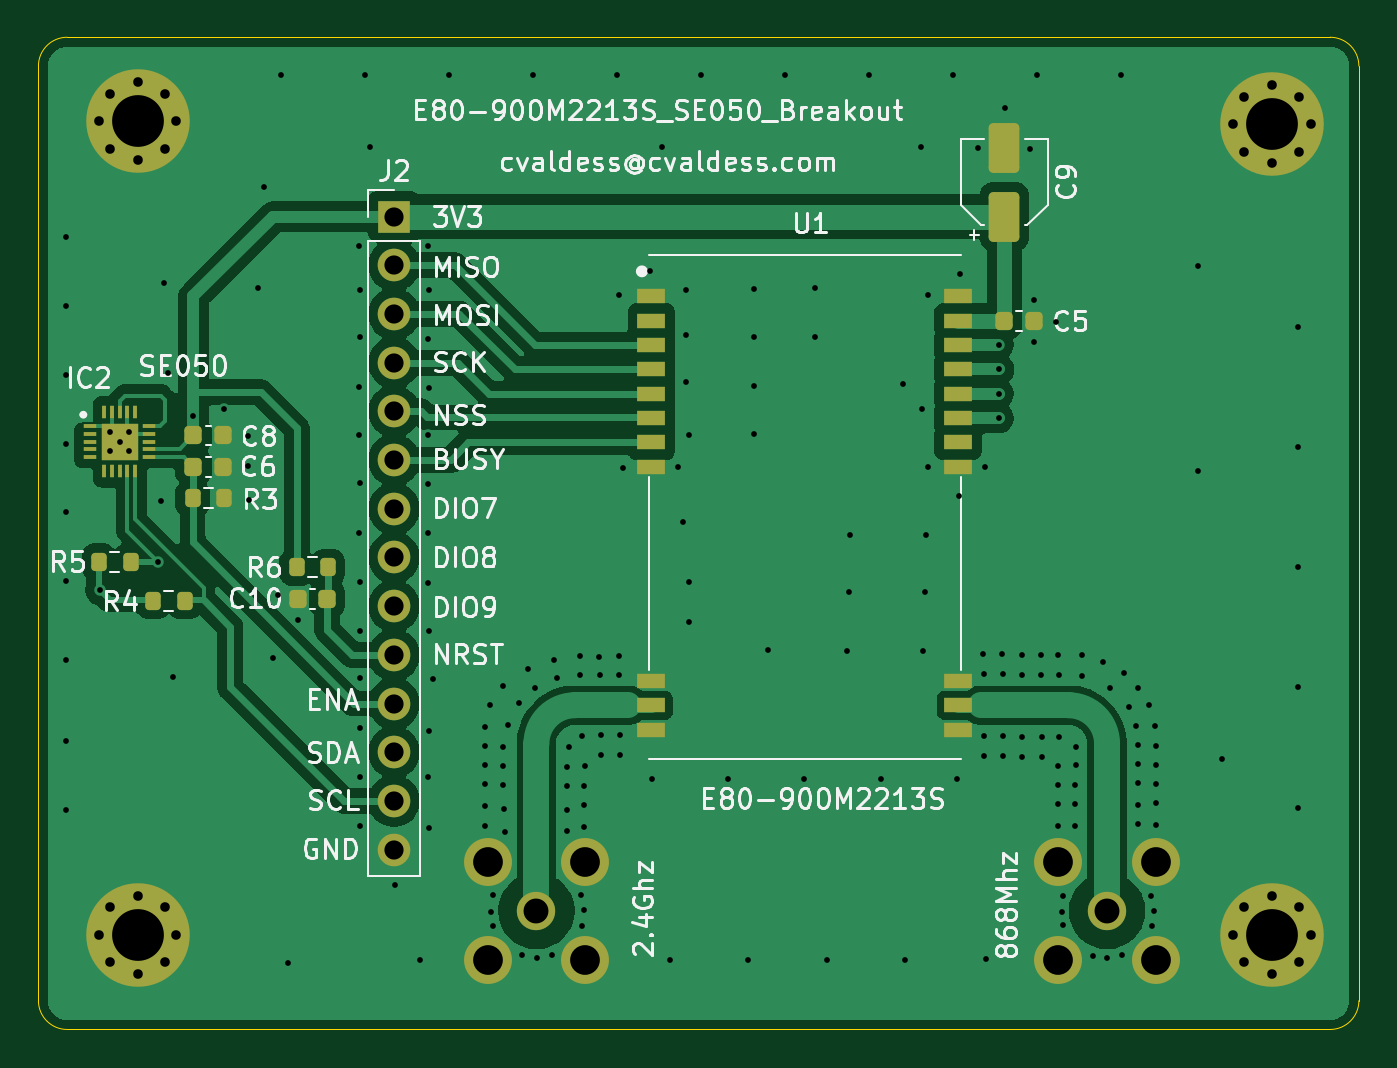
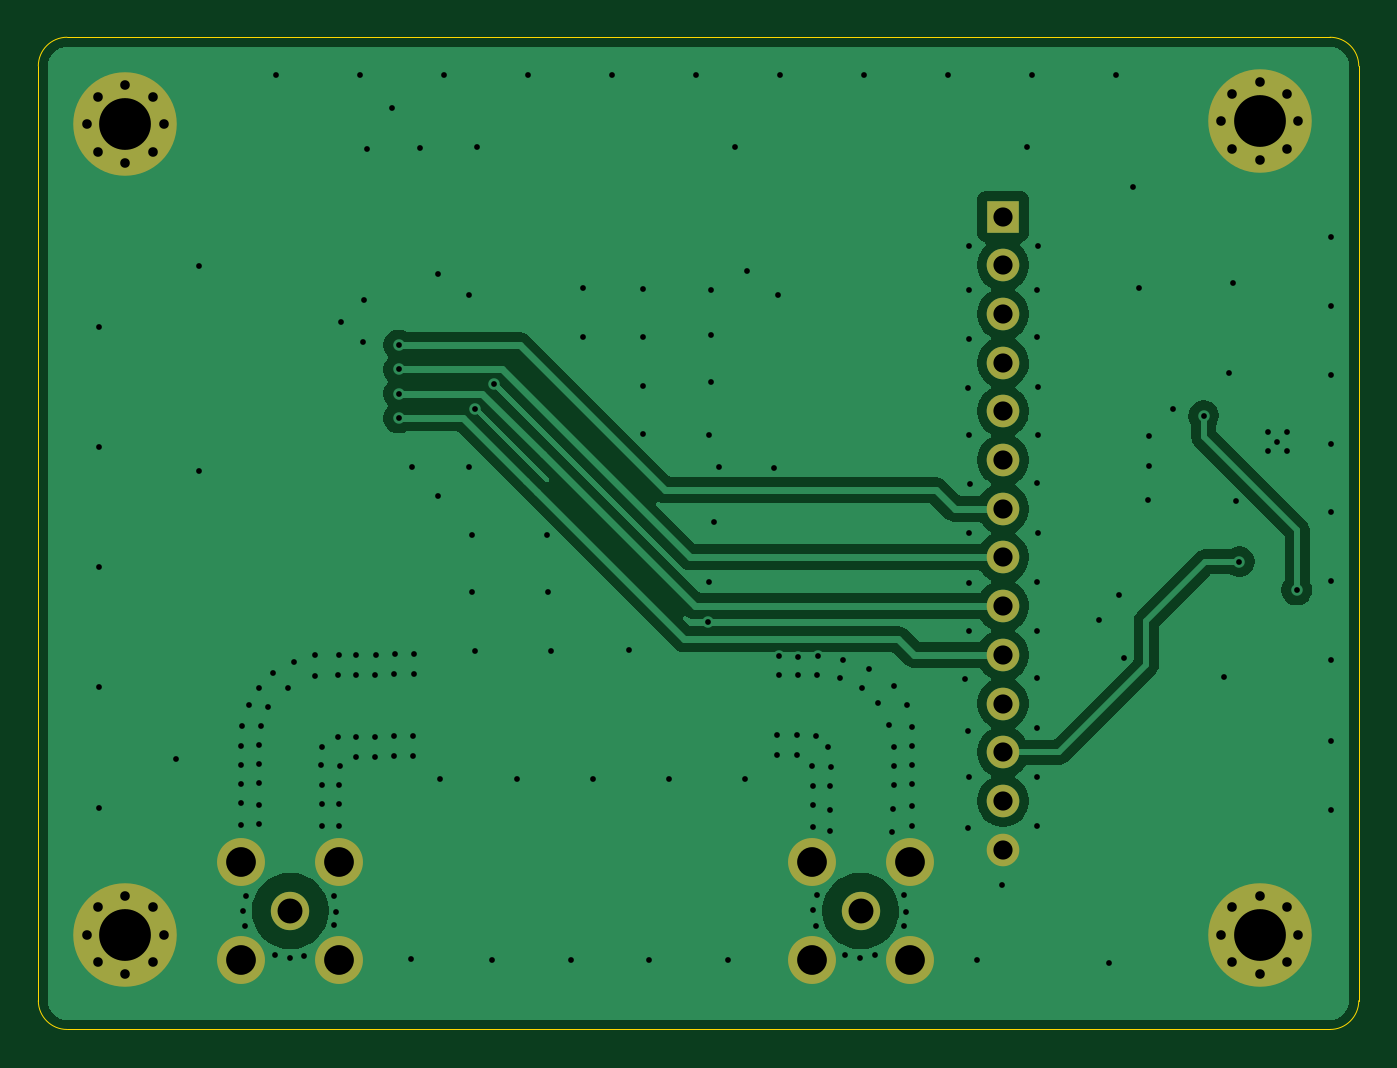
Circuit board: 10 layer files. Board 68.9 x 51.8 mm.
- bottom_copper: E80-900M2213S_SE050_Breakout-B_Cu.gbl (43755 bytes)
- bottom_mask: E80-900M2213S_SE050_Breakout-B_Mask.gbs (2291 bytes)
- paste: E80-900M2213S_SE050_Breakout-B_Paste.gbp (473 bytes)
- outline: E80-900M2213S_SE050_Breakout-Edge_Cuts.gm1 (849 bytes)
- top_copper: E80-900M2213S_SE050_Breakout-F_Cu.gtl (72991 bytes)
- top_mask: E80-900M2213S_SE050_Breakout-F_Mask.gts (5133 bytes)
- paste: E80-900M2213S_SE050_Breakout-F_Paste.gtp (3454 bytes)
- top_silk: E80-900M2213S_SE050_Breakout-F_Silkscreen.gto (94720 bytes)
- drill: E80-900M2213S_SE050_Breakout-NPTH.drl (264 bytes)
- drill: E80-900M2213S_SE050_Breakout-PTH.drl (5057 bytes)

=== bottom_copper: E80-900M2213S_SE050_Breakout-B_Cu.gbl (43755 bytes, source omitted) ===
=== bottom_mask: E80-900M2213S_SE050_Breakout-B_Mask.gbs ===
%TF.GenerationSoftware,KiCad,Pcbnew,10.0.6*%
%TF.CreationDate,2026-10-06T14:23:05+02:00*%
%TF.ProjectId,E80-900M2213S_SE050_Breakout,4538302d-3930-4304-9d32-323133535f53,rev?*%
%TF.SameCoordinates,Original*%
%TF.FileFunction,Soldermask,Bot*%
%TF.FilePolarity,Negative*%
%FSLAX46Y46*%
G04 Gerber Fmt 4.6, Leading zero omitted, Abs format (unit mm)*
G04 Created by KiCad (PCBNEW 10.0.6) date 2026-10-06 14:23:05*
%MOMM*%
%LPD*%
G01*
G04 APERTURE LIST*
%ADD10C,0.800000*%
%ADD11C,5.400000*%
%ADD12C,2.000000*%
%ADD13C,2.500000*%
%ADD14R,1.700000X1.700000*%
%ADD15C,1.700000*%
G04 APERTURE END LIST*
D10*
%TO.C,H2*%
X154855000Y-44090000D03*
X155448109Y-42658109D03*
X155448109Y-45521891D03*
X156880000Y-42065000D03*
D11*
X156880000Y-44090000D03*
D10*
X156880000Y-46115000D03*
X158311891Y-42658109D03*
X158311891Y-45521891D03*
X158905000Y-44090000D03*
%TD*%
%TO.C,H1*%
X95705000Y-43940000D03*
X96298109Y-42508109D03*
X96298109Y-45371891D03*
X97730000Y-41915000D03*
D11*
X97730000Y-43940000D03*
D10*
X97730000Y-45965000D03*
X99161891Y-42508109D03*
X99161891Y-45371891D03*
X99755000Y-43940000D03*
%TD*%
D12*
%TO.C,SMA1*%
X118530000Y-85130000D03*
D13*
X115980000Y-87680000D03*
X121080000Y-87680000D03*
X121080000Y-82580000D03*
X115980000Y-82580000D03*
%TD*%
D10*
%TO.C,H4*%
X154855000Y-86370000D03*
X155448109Y-84938109D03*
X155448109Y-87801891D03*
X156880000Y-84345000D03*
D11*
X156880000Y-86370000D03*
D10*
X156880000Y-88395000D03*
X158311891Y-84938109D03*
X158311891Y-87801891D03*
X158905000Y-86370000D03*
%TD*%
D12*
%TO.C,SMA2*%
X148290000Y-85130000D03*
D13*
X145740000Y-87680000D03*
X150840000Y-87680000D03*
X150840000Y-82580000D03*
X145740000Y-82580000D03*
%TD*%
D14*
%TO.C,J2*%
X111100000Y-48910000D03*
D15*
X111100000Y-51450000D03*
X111100000Y-53990000D03*
X111100000Y-56530000D03*
X111100000Y-59070000D03*
X111100000Y-61610000D03*
X111100000Y-64150000D03*
X111100000Y-66690000D03*
X111100000Y-69230000D03*
X111100000Y-71770000D03*
X111100000Y-74310000D03*
X111100000Y-76850000D03*
X111100000Y-79390000D03*
X111100000Y-81930000D03*
%TD*%
D10*
%TO.C,H3*%
X95705000Y-86370000D03*
X96298109Y-84938109D03*
X96298109Y-87801891D03*
X97730000Y-84345000D03*
D11*
X97730000Y-86370000D03*
D10*
X97730000Y-88395000D03*
X99161891Y-84938109D03*
X99161891Y-87801891D03*
X99755000Y-86370000D03*
%TD*%
M02*

=== paste: E80-900M2213S_SE050_Breakout-B_Paste.gbp ===
%TF.GenerationSoftware,KiCad,Pcbnew,10.0.6*%
%TF.CreationDate,2026-10-06T14:23:05+02:00*%
%TF.ProjectId,E80-900M2213S_SE050_Breakout,4538302d-3930-4304-9d32-323133535f53,rev?*%
%TF.SameCoordinates,Original*%
%TF.FileFunction,Paste,Bot*%
%TF.FilePolarity,Positive*%
%FSLAX46Y46*%
G04 Gerber Fmt 4.6, Leading zero omitted, Abs format (unit mm)*
G04 Created by KiCad (PCBNEW 10.0.6) date 2026-10-06 14:23:05*
%MOMM*%
%LPD*%
G01*
G04 APERTURE LIST*
G04 APERTURE END LIST*
M02*

=== outline: E80-900M2213S_SE050_Breakout-Edge_Cuts.gm1 ===
%TF.GenerationSoftware,KiCad,Pcbnew,10.0.6*%
%TF.CreationDate,2026-10-06T14:23:05+02:00*%
%TF.ProjectId,E80-900M2213S_SE050_Breakout,4538302d-3930-4304-9d32-323133535f53,rev?*%
%TF.SameCoordinates,Original*%
%TF.FileFunction,Profile,NP*%
%FSLAX46Y46*%
G04 Gerber Fmt 4.6, Leading zero omitted, Abs format (unit mm)*
G04 Created by KiCad (PCBNEW 10.0.6) date 2026-10-06 14:23:05*
%MOMM*%
%LPD*%
G01*
G04 APERTURE LIST*
%TA.AperFunction,Profile*%
%ADD10C,0.050000*%
%TD*%
G04 APERTURE END LIST*
D10*
X92555000Y-41060000D02*
X92555000Y-41060000D01*
G75*
G02*
X94055000Y-39560000I1500000J0D01*
G01*
X159925000Y-39560000D01*
G75*
G02*
X161425000Y-41060000I0J-1500000D01*
G01*
X161425000Y-89810000D01*
G75*
G02*
X159925000Y-91310000I-1500000J0D01*
G01*
X94055000Y-91310000D01*
G75*
G02*
X92555000Y-89810000I0J1500000D01*
G01*
X92555000Y-41060000D01*
M02*

=== top_copper: E80-900M2213S_SE050_Breakout-F_Cu.gtl (72991 bytes, source omitted) ===
=== top_mask: E80-900M2213S_SE050_Breakout-F_Mask.gts ===
%TF.GenerationSoftware,KiCad,Pcbnew,10.0.6*%
%TF.CreationDate,2026-10-06T14:23:05+02:00*%
%TF.ProjectId,E80-900M2213S_SE050_Breakout,4538302d-3930-4304-9d32-323133535f53,rev?*%
%TF.SameCoordinates,Original*%
%TF.FileFunction,Soldermask,Top*%
%TF.FilePolarity,Negative*%
%FSLAX46Y46*%
G04 Gerber Fmt 4.6, Leading zero omitted, Abs format (unit mm)*
G04 Created by KiCad (PCBNEW 10.0.6) date 2026-10-06 14:23:05*
%MOMM*%
%LPD*%
G01*
G04 APERTURE LIST*
G04 Aperture macros list*
%AMRoundRect*
0 Rectangle with rounded corners*
0 $1 Rounding radius*
0 $2 $3 $4 $5 $6 $7 $8 $9 X,Y pos of 4 corners*
0 Add a 4 corners polygon primitive as box body*
4,1,4,$2,$3,$4,$5,$6,$7,$8,$9,$2,$3,0*
0 Add four circle primitives for the rounded corners*
1,1,$1+$1,$2,$3*
1,1,$1+$1,$4,$5*
1,1,$1+$1,$6,$7*
1,1,$1+$1,$8,$9*
0 Add four rect primitives between the rounded corners*
20,1,$1+$1,$2,$3,$4,$5,0*
20,1,$1+$1,$4,$5,$6,$7,0*
20,1,$1+$1,$6,$7,$8,$9,0*
20,1,$1+$1,$8,$9,$2,$3,0*%
G04 Aperture macros list end*
%ADD10C,0.800000*%
%ADD11C,5.400000*%
%ADD12RoundRect,0.225000X-0.225000X-0.250000X0.225000X-0.250000X0.225000X0.250000X-0.225000X0.250000X0*%
%ADD13RoundRect,0.250000X0.550000X-1.050000X0.550000X1.050000X-0.550000X1.050000X-0.550000X-1.050000X0*%
%ADD14RoundRect,0.225000X0.225000X0.250000X-0.225000X0.250000X-0.225000X-0.250000X0.225000X-0.250000X0*%
%ADD15C,2.000000*%
%ADD16C,2.500000*%
%ADD17RoundRect,0.200000X-0.200000X-0.275000X0.200000X-0.275000X0.200000X0.275000X-0.200000X0.275000X0*%
%ADD18R,1.700000X1.700000*%
%ADD19C,1.700000*%
%ADD20R,1.500000X0.800000*%
%ADD21R,0.700000X0.200000*%
%ADD22R,0.200000X0.700000*%
%ADD23R,1.950000X1.950000*%
G04 APERTURE END LIST*
D10*
%TO.C,H2*%
X154855000Y-44090000D03*
X155448109Y-42658109D03*
X155448109Y-45521891D03*
X156880000Y-42065000D03*
D11*
X156880000Y-44090000D03*
D10*
X156880000Y-46115000D03*
X158311891Y-42658109D03*
X158311891Y-45521891D03*
X158905000Y-44090000D03*
%TD*%
D12*
%TO.C,C8*%
X100642500Y-60327500D03*
X102192500Y-60327500D03*
%TD*%
D10*
%TO.C,H1*%
X95705000Y-43940000D03*
X96298109Y-42508109D03*
X96298109Y-45371891D03*
X97730000Y-41915000D03*
D11*
X97730000Y-43940000D03*
D10*
X97730000Y-45965000D03*
X99161891Y-42508109D03*
X99161891Y-45371891D03*
X99755000Y-43940000D03*
%TD*%
D13*
%TO.C,C9*%
X142930000Y-48910000D03*
X142930000Y-45310000D03*
%TD*%
D14*
%TO.C,C10*%
X107620000Y-68850000D03*
X106070000Y-68850000D03*
%TD*%
D15*
%TO.C,SMA1*%
X118530000Y-85130000D03*
D16*
X115980000Y-87680000D03*
X121080000Y-87680000D03*
X121080000Y-82580000D03*
X115980000Y-82580000D03*
%TD*%
D10*
%TO.C,H4*%
X154855000Y-86370000D03*
X155448109Y-84938109D03*
X155448109Y-87801891D03*
X156880000Y-84345000D03*
D11*
X156880000Y-86370000D03*
D10*
X156880000Y-88395000D03*
X158311891Y-84938109D03*
X158311891Y-87801891D03*
X158905000Y-86370000D03*
%TD*%
D17*
%TO.C,R3*%
X100592500Y-63607500D03*
X102242500Y-63607500D03*
%TD*%
D15*
%TO.C,SMA2*%
X148290000Y-85130000D03*
D16*
X145740000Y-87680000D03*
X150840000Y-87680000D03*
X150840000Y-82580000D03*
X145740000Y-82580000D03*
%TD*%
D18*
%TO.C,J2*%
X111100000Y-48910000D03*
D19*
X111100000Y-51450000D03*
X111100000Y-53990000D03*
X111100000Y-56530000D03*
X111100000Y-59070000D03*
X111100000Y-61610000D03*
X111100000Y-64150000D03*
X111100000Y-66690000D03*
X111100000Y-69230000D03*
X111100000Y-71770000D03*
X111100000Y-74310000D03*
X111100000Y-76850000D03*
X111100000Y-79390000D03*
X111100000Y-81930000D03*
%TD*%
D17*
%TO.C,R5*%
X95710000Y-66920000D03*
X97360000Y-66920000D03*
%TD*%
%TO.C,R4*%
X98535000Y-68950000D03*
X100185000Y-68950000D03*
%TD*%
D20*
%TO.C,U1*%
X124530000Y-53070000D03*
X124530000Y-54340000D03*
X124530000Y-55610000D03*
X124530000Y-56880000D03*
X124530000Y-58150000D03*
X124530000Y-59420000D03*
X124530000Y-60690000D03*
X124530000Y-61960000D03*
X124530000Y-73130000D03*
X124530000Y-74400000D03*
X124530000Y-75670000D03*
X140530000Y-75670000D03*
X140530000Y-74400000D03*
X140530000Y-73130000D03*
X140530000Y-61960000D03*
X140530000Y-60690000D03*
X140530000Y-59420000D03*
X140530000Y-58150000D03*
X140530000Y-56880000D03*
X140530000Y-55610000D03*
X140530000Y-54340000D03*
X140530000Y-53070000D03*
%TD*%
D17*
%TO.C,R6*%
X106020000Y-67210000D03*
X107670000Y-67210000D03*
%TD*%
D12*
%TO.C,C5*%
X142925000Y-54350000D03*
X144475000Y-54350000D03*
%TD*%
D21*
%TO.C,IC2*%
X95247500Y-59847500D03*
X95247500Y-60247500D03*
X95247500Y-60647500D03*
X95247500Y-61047500D03*
X95247500Y-61447500D03*
D22*
X95997500Y-62197500D03*
X96397500Y-62197500D03*
X96797500Y-62197500D03*
X97197500Y-62197500D03*
X97597500Y-62197500D03*
D21*
X98347500Y-61447500D03*
X98347500Y-61047500D03*
X98347500Y-60647500D03*
X98347500Y-60247500D03*
X98347500Y-59847500D03*
D22*
X97597500Y-59097500D03*
X97197500Y-59097500D03*
X96797500Y-59097500D03*
X96397500Y-59097500D03*
X95997500Y-59097500D03*
D23*
X96797500Y-60647500D03*
%TD*%
D14*
%TO.C,C6*%
X102192500Y-61967500D03*
X100642500Y-61967500D03*
%TD*%
D10*
%TO.C,H3*%
X95705000Y-86370000D03*
X96298109Y-84938109D03*
X96298109Y-87801891D03*
X97730000Y-84345000D03*
D11*
X97730000Y-86370000D03*
D10*
X97730000Y-88395000D03*
X99161891Y-84938109D03*
X99161891Y-87801891D03*
X99755000Y-86370000D03*
%TD*%
M02*

=== paste: E80-900M2213S_SE050_Breakout-F_Paste.gtp (3454 bytes, source withheld) ===
=== top_silk: E80-900M2213S_SE050_Breakout-F_Silkscreen.gto (94720 bytes, source omitted) ===
=== drill: E80-900M2213S_SE050_Breakout-NPTH.drl ===
M48
; DRILL file KiCad 10.0.6 date 2026-10-06T14:23:06
; FORMAT={-:-/ absolute / metric / decimal}
; #@! TF.CreationDate,2026-10-06T14:23:06+02:00
; #@! TF.GenerationSoftware,Kicad,Pcbnew,10.0.6
; #@! TF.FileFunction,NonPlated,1,2,NPTH
FMAT,2
METRIC
%
G90
G05
M30

=== drill: E80-900M2213S_SE050_Breakout-PTH.drl ===
M48
; DRILL file KiCad 10.0.6 date 2026-10-06T14:23:06
; FORMAT={-:-/ absolute / metric / decimal}
; #@! TF.CreationDate,2026-10-06T14:23:06+02:00
; #@! TF.GenerationSoftware,Kicad,Pcbnew,10.0.6
; #@! TF.FileFunction,Plated,1,2,PTH
FMAT,2
METRIC
; #@! TA.AperFunction,Plated,PTH,ViaDrill
T1C0.300
; #@! TA.AperFunction,Plated,PTH,ComponentDrill
T2C0.500
; #@! TA.AperFunction,Plated,PTH,ComponentDrill
T3C1.000
; #@! TA.AperFunction,Plated,PTH,ComponentDrill
T4C1.300
; #@! TA.AperFunction,Plated,PTH,ComponentDrill
T5C1.550
; #@! TA.AperFunction,Plated,PTH,ComponentDrill
T6C2.700
%
G90
G05
T1
X93.98Y-72.03
X93.99Y-49.983
X93.99Y-53.574
X93.99Y-57.165
X93.99Y-60.755
X93.99Y-64.346
X93.99Y-67.937
X93.99Y-76.285
X93.99Y-79.876
X95.79Y-68.39
X96.31Y-60.16
X96.31Y-61.135
X96.797Y-60.647
X97.285Y-60.16
X97.285Y-61.135
X98.79Y-66.91
X98.97Y-63.74
X99.09Y-52.36
X99.3Y-57.09
X99.59Y-72.93
X100.642Y-59.3
X102.25Y-58.96
X103.48Y-60.34
X103.49Y-61.93
X103.56Y-63.68
X104.01Y-52.62
X104.31Y-47.35
X104.79Y-71.91
X105.04Y-68.67
X105.205Y-41.55
X105.56Y-87.82
X106.1Y-69.93
X109.28Y-50.47
X109.29Y-57.79
X109.29Y-65.4
X109.3Y-60.31
X109.32Y-52.72
X109.32Y-55.18
X109.32Y-67.95
X109.32Y-70.51
X109.32Y-75.6
X109.33Y-72.98
X109.33Y-80.71
X109.34Y-78.16
X109.35Y-62.83
X109.587Y-41.55
X109.84Y-45.3
X111.17Y-83.75
X112.48Y-87.69
X112.85Y-62.87
X112.88Y-65.42
X112.89Y-50.44
X112.89Y-55.28
X112.89Y-60.33
X112.89Y-68.0
X112.89Y-78.14
X112.9Y-52.74
X112.9Y-70.52
X112.92Y-80.81
X112.93Y-57.87
X112.93Y-75.76
X113.11Y-73.05
X113.97Y-41.55
X115.85Y-75.52
X115.85Y-76.52
X115.86Y-77.52
X115.86Y-78.52
X115.86Y-79.66
X115.87Y-80.71
X116.1Y-74.37
X116.17Y-85.18
X116.26Y-85.93
X116.29Y-84.32
X116.8Y-76.56
X116.8Y-77.56
X116.81Y-73.41
X116.81Y-78.56
X116.83Y-79.79
X116.91Y-81.03
X117.05Y-75.41
X117.64Y-74.28
X117.8Y-87.43
X118.08Y-72.49
X118.352Y-41.55
X118.46Y-73.51
X118.58Y-87.59
X119.35Y-87.43
X119.43Y-72.02
X119.6Y-72.98
X120.1Y-77.61
X120.11Y-78.61
X120.11Y-79.84
X120.13Y-80.94
X120.22Y-76.6
X120.78Y-71.83
X120.82Y-72.81
X120.83Y-84.32
X120.88Y-75.99
X120.89Y-85.92
X121.0Y-85.09
X121.03Y-78.61
X121.03Y-79.61
X121.03Y-80.75
X121.06Y-77.58
X121.8Y-71.86
X121.82Y-72.81
X121.88Y-75.95
X121.88Y-77.01
X122.735Y-41.55
X122.82Y-71.85
X122.82Y-72.81
X122.86Y-53.01
X122.88Y-75.95
X122.88Y-77.01
X123.04Y-62.01
X124.45Y-51.76
X124.55Y-78.24
X125.09Y-45.3
X125.48Y-87.71
X125.93Y-61.97
X126.18Y-64.85
X126.33Y-52.72
X126.33Y-55.1
X126.35Y-57.53
X126.47Y-60.31
X126.47Y-67.97
X126.48Y-70.07
X127.117Y-41.55
X128.528Y-78.24
X129.57Y-87.71
X129.88Y-52.68
X129.88Y-55.207
X129.88Y-57.733
X129.88Y-60.26
X130.6Y-71.53
X131.5Y-41.55
X132.505Y-78.24
X133.04Y-52.66
X133.04Y-55.187
X133.66Y-87.71
X134.71Y-71.57
X134.85Y-68.47
X134.87Y-65.53
X135.882Y-41.55
X136.482Y-78.24
X137.67Y-57.62
X137.75Y-87.71
X138.57Y-45.3
X138.63Y-58.95
X138.67Y-71.57
X138.81Y-68.47
X138.83Y-65.53
X138.94Y-53.0
X138.96Y-61.96
X140.265Y-41.55
X140.46Y-78.24
X140.59Y-63.47
X140.6Y-51.93
X141.54Y-45.33
X141.83Y-71.75
X141.85Y-72.77
X141.88Y-76.0
X141.88Y-77.06
X141.94Y-61.98
X142.0Y-87.65
X142.63Y-55.61
X142.63Y-56.88
X142.63Y-58.15
X142.63Y-59.42
X142.83Y-71.75
X142.85Y-72.77
X142.88Y-76.0
X142.88Y-77.06
X142.97Y-43.27
X143.83Y-71.78
X143.85Y-72.8
X143.88Y-76.03
X143.88Y-77.09
X144.29Y-45.38
X144.46Y-53.25
X144.49Y-55.46
X144.647Y-41.55
X144.83Y-71.78
X144.85Y-72.8
X144.88Y-76.03
X144.88Y-77.09
X145.62Y-54.39
X145.71Y-77.56
X145.72Y-78.56
X145.72Y-79.56
X145.72Y-80.7
X145.75Y-71.78
X145.77Y-72.8
X145.8Y-76.03
X145.92Y-85.16
X146.0Y-85.87
X146.01Y-84.34
X146.64Y-78.56
X146.64Y-79.56
X146.64Y-80.7
X146.65Y-76.59
X146.67Y-77.53
X146.97Y-71.79
X147.0Y-72.87
X147.55Y-87.47
X148.07Y-72.15
X148.31Y-87.59
X148.42Y-73.5
X149.03Y-41.55
X149.08Y-87.44
X149.17Y-72.7
X149.43Y-74.47
X149.81Y-75.49
X149.89Y-73.52
X149.9Y-76.47
X149.91Y-77.47
X149.91Y-78.47
X149.91Y-79.61
X149.91Y-80.61
X150.46Y-74.39
X150.59Y-84.35
X150.62Y-85.91
X150.75Y-85.11
X150.81Y-75.48
X150.85Y-76.51
X150.85Y-77.51
X150.86Y-78.51
X150.86Y-79.51
X150.86Y-80.65
X153.05Y-51.49
X153.05Y-62.19
X154.26Y-77.2
X158.26Y-54.684
X158.26Y-60.947
X158.26Y-67.21
X158.26Y-73.473
X158.26Y-79.736
T2
X95.705Y-43.94
X95.705Y-86.37
X96.298Y-42.508
X96.298Y-45.372
X96.298Y-84.938
X96.298Y-87.802
X97.73Y-41.915
X97.73Y-45.965
X97.73Y-84.345
X97.73Y-88.395
X99.162Y-42.508
X99.162Y-45.372
X99.162Y-84.938
X99.162Y-87.802
X99.755Y-43.94
X99.755Y-86.37
X154.855Y-44.09
X154.855Y-86.37
X155.448Y-42.658
X155.448Y-45.522
X155.448Y-84.938
X155.448Y-87.802
X156.88Y-42.065
X156.88Y-46.115
X156.88Y-84.345
X156.88Y-88.395
X158.312Y-42.658
X158.312Y-45.522
X158.312Y-84.938
X158.312Y-87.802
X158.905Y-44.09
X158.905Y-86.37
T3
X111.1Y-48.91
X111.1Y-51.45
X111.1Y-53.99
X111.1Y-56.53
X111.1Y-59.07
X111.1Y-61.61
X111.1Y-64.15
X111.1Y-66.69
X111.1Y-69.23
X111.1Y-71.77
X111.1Y-74.31
X111.1Y-76.85
X111.1Y-79.39
X111.1Y-81.93
T4
X118.53Y-85.13
X148.29Y-85.13
T5
X115.98Y-82.58
X115.98Y-87.68
X121.08Y-82.58
X121.08Y-87.68
X145.74Y-82.58
X145.74Y-87.68
X150.84Y-82.58
X150.84Y-87.68
T6
X97.73Y-43.94
X97.73Y-86.37
X156.88Y-44.09
X156.88Y-86.37
M30
